The GitHub repository Aryawwww/Image-Programming-group-10 contains a labelled image folder "dataset" with 5 categories: tomato bacterial spot, tomato late blight, tomato septoria leaf spot, tomato yellow leaf curl virus, tomato healthy. Examples follow, each with its label.

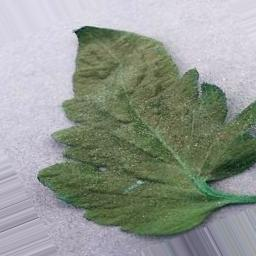
Label: tomato healthy

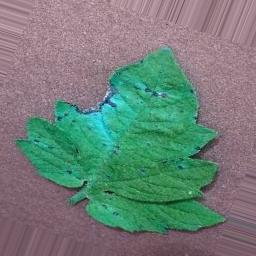
Label: tomato septoria leaf spot

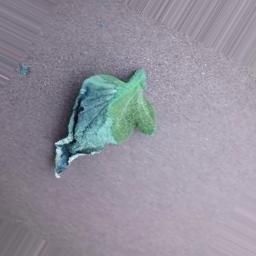
Label: tomato late blight

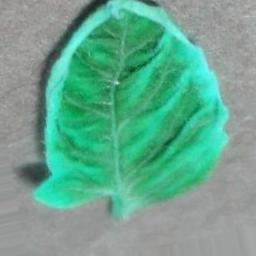
Label: tomato yellow leaf curl virus

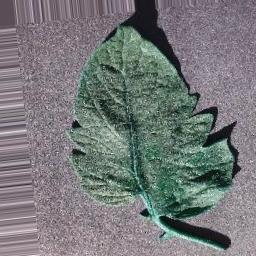
Label: tomato bacterial spot

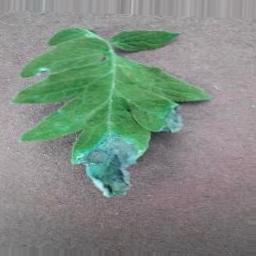
Label: tomato late blight
